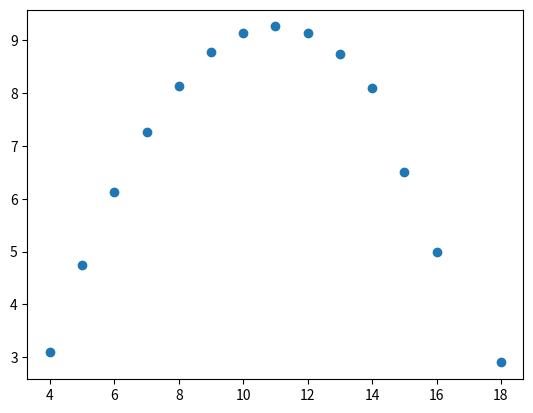

Write Python code to recreate this figure.
# Проведено 4 эксперимента. Для каждого построить график и посчитать коэффициенты
# корреляции Пирсона.

import numpy as np
import matplotlib.pyplot as plt

x = np.array([10,8, 13, 9,11,14, 6,4,12, 7,5])
y = np.array([8.04, 6.95, 7.58, 8.81, 8.33, 9.96, 7.24, 4.26, 10.84, 4.82, 5.68 ])
x= np.array([ 10,8, 13, 9,11,14, 6,4,12, 7,5 ])
y2 = np.array([ 9.14, 8.14, 8.74,8.77, 9.26, 8.10, 6.13, 3.10, 9.13, 7.26, 4.74])
x= np.array([ 10,8, 13, 9,11,14, 6,4,12, 7,5 ])
y3 = np.array([7.46,6.77, 12.74, 7.11, 7.81, 8.84, 6.08, 5.39, 8.15, 6.42, 5.73])
x4 = np.array([8, 8, 8, 8, 8, 8, 8, 19, 8, 8, 8])
y4 = np.array([6.58, 5.76, 7.71, 8.84, 8.47, 7.04, 5.25,12.5, 5.56, 7.91, 6.89])
x0= np.array([ 10, 8, 13, 9, 11, 14, 6, 4, 12, 7,5, 15, 16, 18 ])
y0 = np.array([ 9.14, 8.14, 8.74,8.77, 9.26, 8.10, 6.13, 3.10, 9.13, 7.26, 4.74, 6.5, 5, 2.9])
plt.scatter(x0,y0)
print(plt.show())
print(np.corrcoef(x0,y0)) # [[1.         0.02245218]
                          #  [0.02245218 1.        ]]